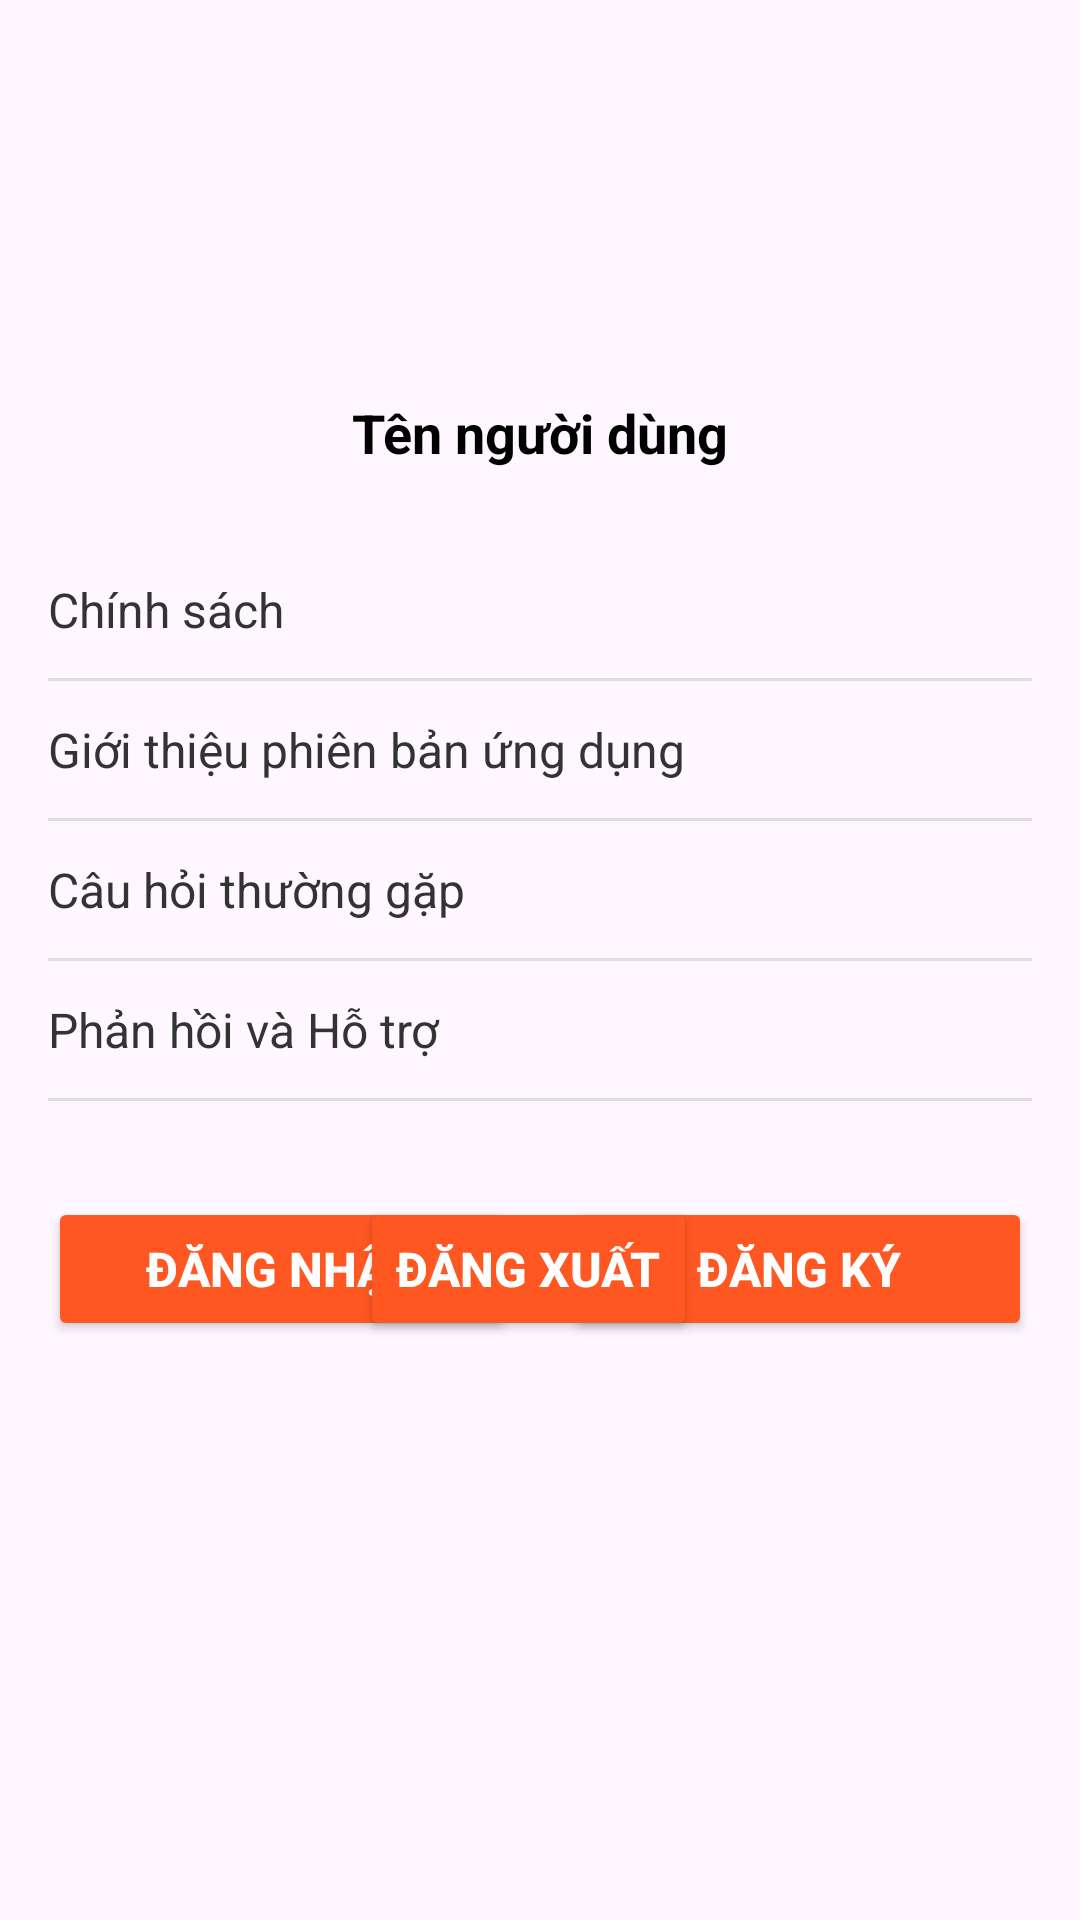

Reconstruct the res/layout file that produces this screen, plus the resources it refers to.
<!-- AndroidManifest.xml: application theme Theme.Kotlin_CafeShop -->
<!-- res/layout/fragment_account.xml -->
<?xml version="1.0" encoding="utf-8"?>
<androidx.constraintlayout.widget.ConstraintLayout xmlns:android="http://schemas.android.com/apk/res/android"
    xmlns:tools="http://schemas.android.com/tools"
    android:layout_width="match_parent"
    android:layout_height="match_parent"
    xmlns:app="http://schemas.android.com/apk/res-auto"
    android:padding="16dp">

    
    <ImageView
        android:id="@+id/avatarImageView"
        android:layout_width="100dp"
        android:layout_height="100dp"
        android:layout_marginTop="16dp"
        android:layout_marginBottom="8dp"
        android:src="@drawable/baseline_account_circle_24"
        android:scaleType="centerCrop"
        app:layout_constraintTop_toTopOf="parent"
        app:layout_constraintStart_toStartOf="parent"
        app:layout_constraintEnd_toEndOf="parent" />

    
    <TextView
        android:id="@+id/usernameTextView"
        android:layout_width="wrap_content"
        android:layout_height="wrap_content"
        android:text="Tên người dùng"
        android:textSize="18sp"
        android:textStyle="bold"
        android:textColor="#000000"
        app:layout_constraintTop_toBottomOf="@id/avatarImageView"
        app:layout_constraintStart_toStartOf="parent"
        app:layout_constraintEnd_toEndOf="parent" />

    
    <LinearLayout
        android:id="@+id/infoSectionLayout"
        android:layout_width="0dp"
        android:layout_height="wrap_content"
        android:orientation="vertical"
        android:layout_marginTop="24dp"
        app:layout_constraintTop_toBottomOf="@id/usernameTextView"
        app:layout_constraintStart_toStartOf="parent"
        app:layout_constraintEnd_toEndOf="parent">

        
        <TextView
            android:id="@+id/policiesTextView"
            android:layout_width="match_parent"
            android:layout_height="wrap_content"
            android:paddingVertical="12dp"
            android:text="Chính sách"
            android:textSize="16sp"
            android:textColor="#333333" />

        <View
            android:layout_width="match_parent"
            android:layout_height="1dp"
            android:background="#DDDDDD" />

        
        <TextView
            android:id="@+id/versionInfoTextView"
            android:layout_width="match_parent"
            android:layout_height="wrap_content"
            android:paddingVertical="12dp"
            android:text="Giới thiệu phiên bản ứng dụng"
            android:textSize="16sp"
            android:textColor="#333333" />

        <View
            android:layout_width="match_parent"
            android:layout_height="1dp"
            android:background="#DDDDDD" />

        
        <TextView
            android:id="@+id/faqTextView"
            android:layout_width="match_parent"
            android:layout_height="wrap_content"
            android:paddingVertical="12dp"
            android:text="Câu hỏi thường gặp"
            android:textSize="16sp"
            android:textColor="#333333" />

        <View
            android:layout_width="match_parent"
            android:layout_height="1dp"
            android:background="#DDDDDD" />

        
        <TextView
            android:id="@+id/feedbackTextView"
            android:layout_width="match_parent"
            android:layout_height="wrap_content"
            android:paddingVertical="12dp"
            android:text="Phản hồi và Hỗ trợ"
            android:textSize="16sp"
            android:textColor="#333333" />

        <View
            android:layout_width="match_parent"
            android:layout_height="1dp"
            android:background="#DDDDDD" />
    </LinearLayout>

    
    <LinearLayout
        android:id="@+id/linearLayout4"
        android:layout_width="0dp"
        android:layout_height="wrap_content"
        android:layout_marginTop="32dp"
        android:orientation="horizontal"
        app:layout_constraintEnd_toEndOf="parent"
        app:layout_constraintStart_toStartOf="parent"
        app:layout_constraintTop_toBottomOf="@id/infoSectionLayout">

        <Button
            android:id="@+id/loginButton"
            android:layout_width="0dp"
            android:layout_height="wrap_content"
            android:layout_marginEnd="8dp"
            android:layout_weight="1"
            android:backgroundTint="#FF5722"
            android:text="Đăng nhập"
            android:textColor="#FFFFFF"
            android:textSize="16sp"
            android:textStyle="bold" />

        <Button
            android:id="@+id/registerButton"
            android:layout_width="0dp"
            android:layout_height="wrap_content"
            android:layout_marginStart="8dp"
            android:layout_weight="1"
            android:backgroundTint="#FF5722"
            android:text="Đăng ký"
            android:textColor="#FFFFFF"
            android:textSize="16sp"
            android:textStyle="bold" />
    </LinearLayout>

    <Button
        android:id="@+id/signOut"
        android:layout_width="wrap_content"
        android:layout_height="wrap_content"
        android:layout_marginTop="32dp"
        android:text="Đăng xuất"
        app:layout_constraintEnd_toEndOf="parent"
        app:layout_constraintStart_toStartOf="parent"
        app:layout_constraintTop_toBottomOf="@+id/infoSectionLayout"
        android:layout_marginEnd="8dp"
        android:layout_weight="1"
        android:backgroundTint="#FF5722"
        android:textColor="#FFFFFF"
        android:textSize="16sp"
        android:textStyle="bold"/>

</androidx.constraintlayout.widget.ConstraintLayout>
<!-- resources referenced by this layout -->
<resources>
  <style name="Theme.Kotlin_CafeShop" parent="Base.Theme.Kotlin_CafeShop" />
  <style name="Base.Theme.Kotlin_CafeShop" parent="Theme.Material3.DayNight.NoActionBar">
          
          
      </style>
</resources>
